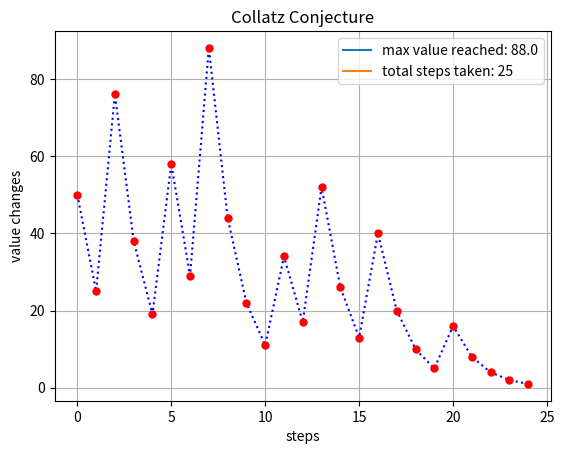

The script that saved this image:
import matplotlib.pyplot as plt

def calculate_steps(number: int, needvisualization=False) -> int:
    """Collatz Conjecture problem: Does the Collatz sequence eventually reach 1 for all positive integer initial values?
    steps: take a positive integer, divide by 2 if its even or multiply it by 3 and increment 1 if odd"""

    totalsteps = 0
    valuechanges = []
    while number > 1:
        if needvisualization: valuechanges.append(number)
        number = (3 * number) + 1 if number % 2 else number / 2
        totalsteps += 1

    valuechanges.append(1)
    if needvisualization:
        plotsteps(totalsteps, valuechanges)
    return totalsteps


def plotsteps(totalsteps, valuechanges):
    steps = [num for num in range(totalsteps + 1)]
    plt.plot(steps, valuechanges, color="blue", linestyle="dotted", marker=".", markersize=10, markerfacecolor="red",
             markeredgecolor="red")
    plt.plot([], [], label=f"max value reached: {max(valuechanges)}")
    plt.plot([], [], label=f"total steps taken: {len(valuechanges)}")
    plt.grid(True)
    plt.xlabel("steps")
    plt.ylabel("value changes")
    plt.title("Collatz Conjecture")
    plt.legend()
    plt.show()


input = 50
print(f"total steps taken for the number: {input} to drop to 1 is: {calculate_steps(input, True)}")
